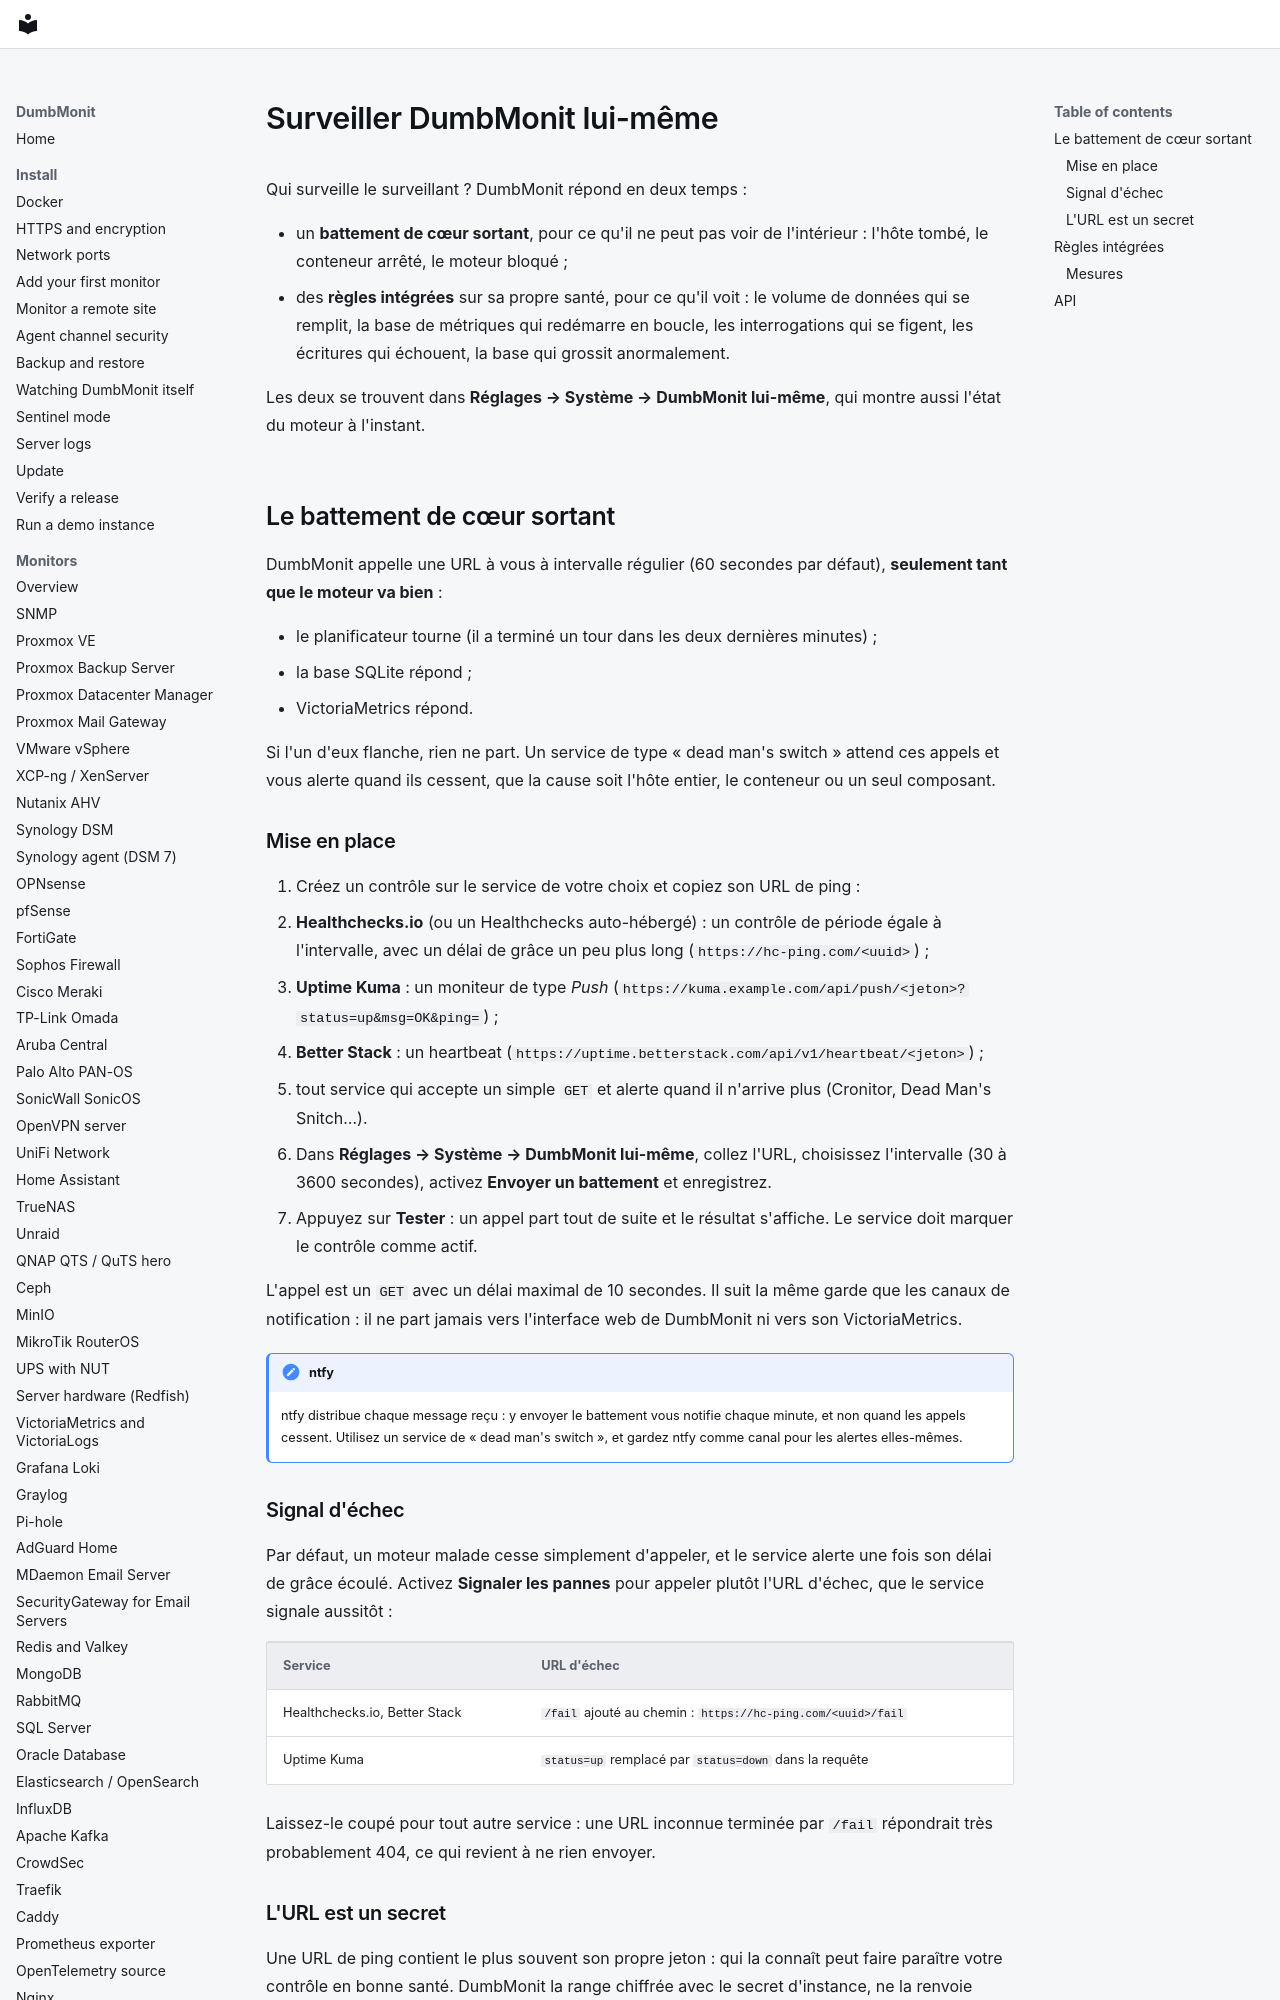

repository: laupernoe/dumbmonit · page: install/self-monitoring.fr/index.html · generator: mkdocs

# Surveiller DumbMonit lui-même

Qui surveille le surveillant ? DumbMonit répond en deux temps :

- un **battement de cœur sortant**, pour ce qu'il ne peut pas voir de
  l'intérieur : l'hôte tombé, le conteneur arrêté, le moteur bloqué ;
- des **règles intégrées** sur sa propre santé, pour ce qu'il voit : le volume
  de données qui se remplit, la base de métriques qui redémarre en boucle, les
  interrogations qui se figent, les écritures qui échouent, la base qui grossit
  anormalement.

Les deux se trouvent dans **Réglages → Système → DumbMonit lui-même**, qui
montre aussi l'état du moteur à l'instant.

## Le battement de cœur sortant

DumbMonit appelle une URL à vous à intervalle régulier (60 secondes par
défaut), **seulement tant que le moteur va bien** :

- le planificateur tourne (il a terminé un tour dans les deux dernières
  minutes) ;
- la base SQLite répond ;
- VictoriaMetrics répond.

Si l'un d'eux flanche, rien ne part. Un service de type « dead man's switch »
attend ces appels et vous alerte quand ils cessent, que la cause soit l'hôte
entier, le conteneur ou un seul composant.

### Mise en place

1. Créez un contrôle sur le service de votre choix et copiez son URL de ping :
   - **Healthchecks.io** (ou un Healthchecks auto-hébergé) : un contrôle de
     période égale à l'intervalle, avec un délai de grâce un peu plus long
     (`https://hc-ping.com/<uuid>`) ;
   - **Uptime Kuma** : un moniteur de type *Push*
     (`https://kuma.example.com/api/push/<jeton>?status=up&msg=OK&ping=`) ;
   - **Better Stack** : un heartbeat (`https://uptime.betterstack.com/api/v1/heartbeat/<jeton>`) ;
   - tout service qui accepte un simple `GET` et alerte quand il n'arrive plus
     (Cronitor, Dead Man's Snitch…).
2. Dans **Réglages → Système → DumbMonit lui-même**, collez l'URL, choisissez
   l'intervalle (30 à 3600 secondes), activez **Envoyer un battement** et
   enregistrez.
3. Appuyez sur **Tester** : un appel part tout de suite et le résultat
   s'affiche. Le service doit marquer le contrôle comme actif.

L'appel est un `GET` avec un délai maximal de 10 secondes. Il suit la même
garde que les canaux de notification : il ne part jamais vers l'interface web
de DumbMonit ni vers son VictoriaMetrics.

!!! note "ntfy"
    ntfy distribue chaque message reçu : y envoyer le battement vous notifie
    chaque minute, et non quand les appels cessent. Utilisez un service de
    « dead man's switch », et gardez ntfy comme canal pour les alertes
    elles-mêmes.
